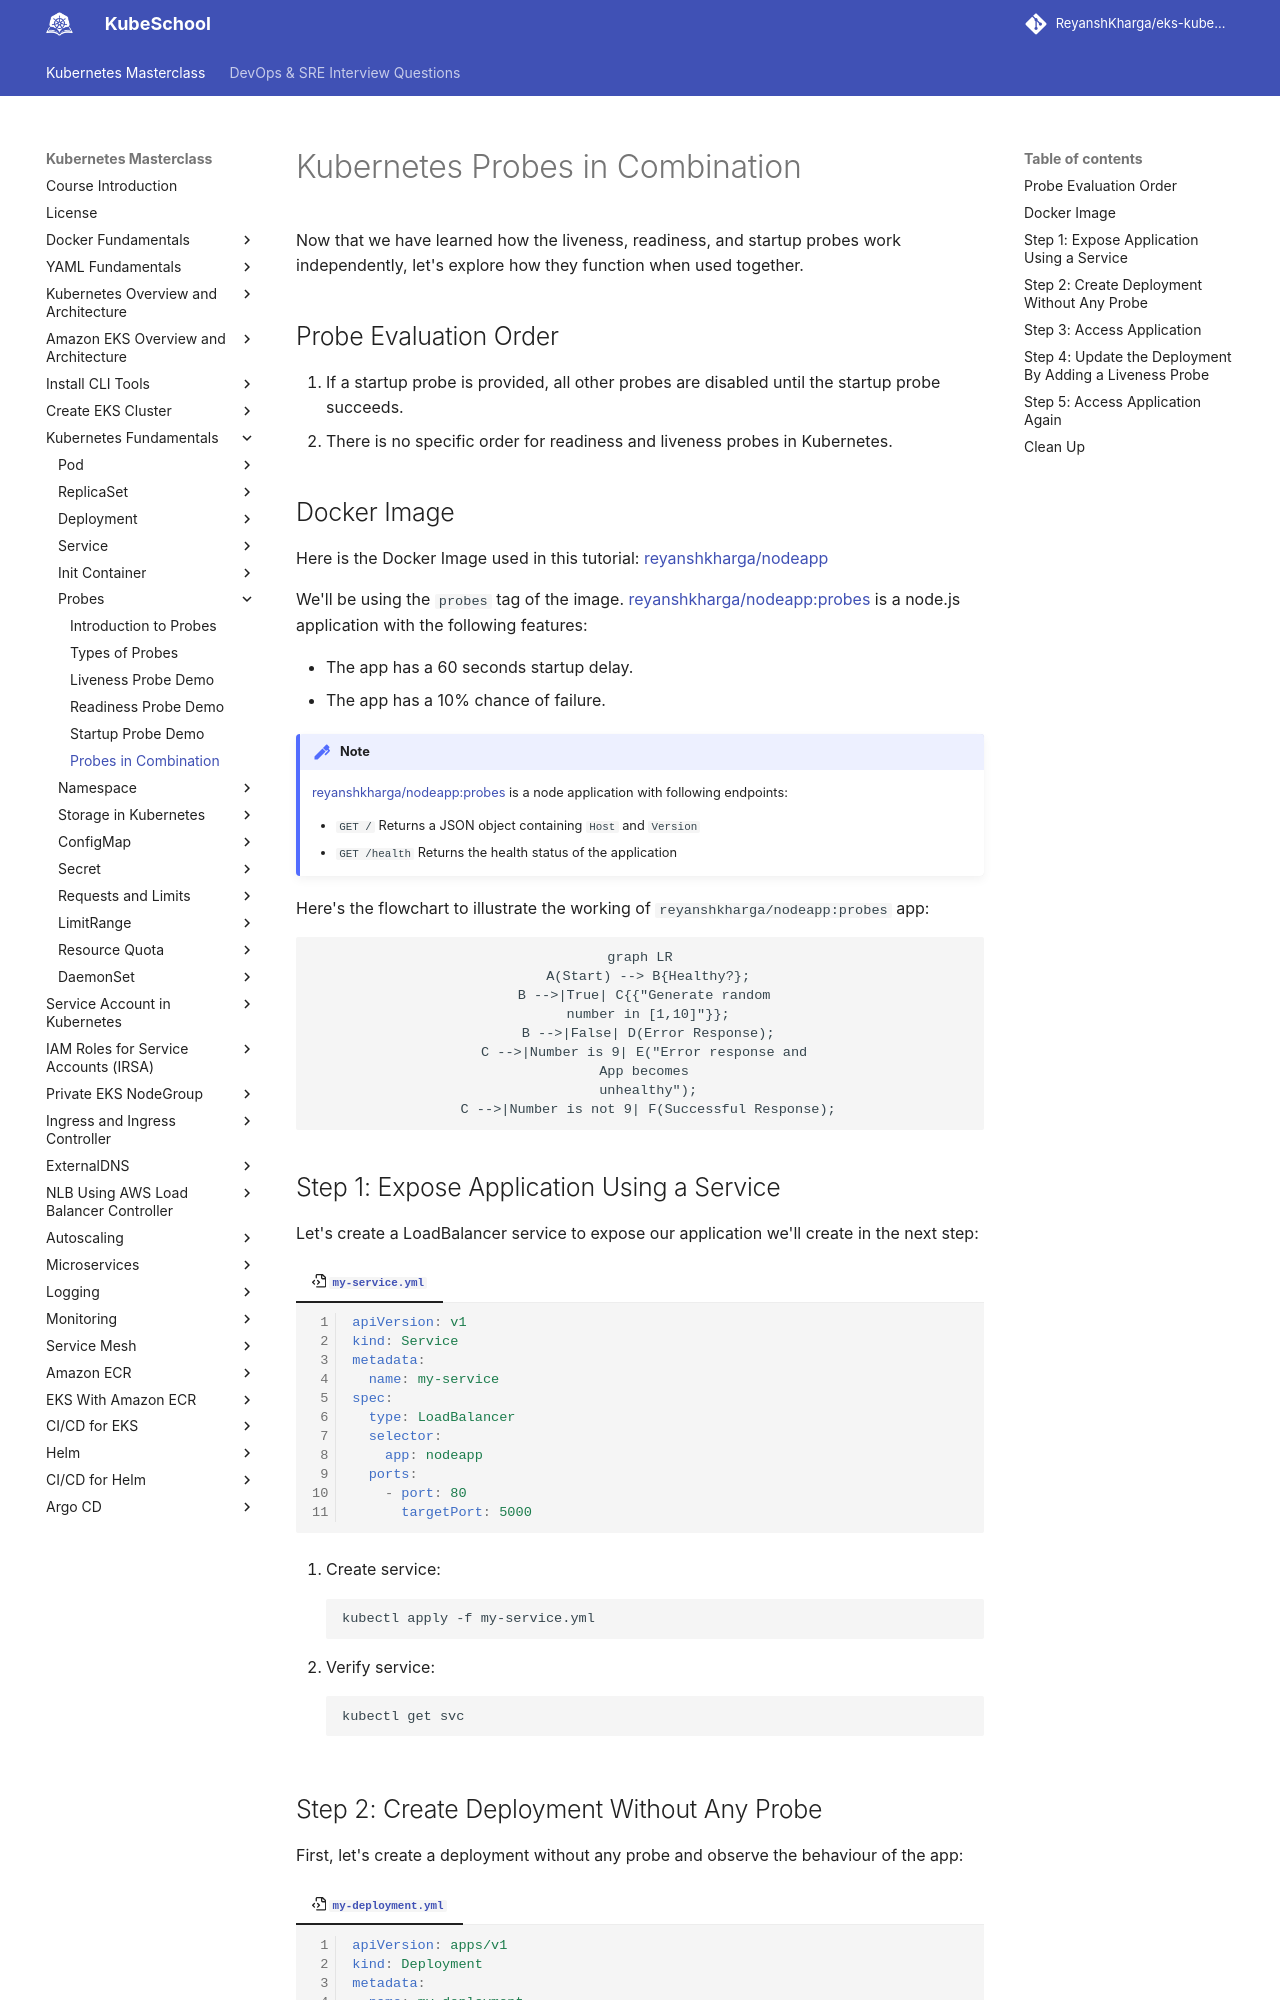

repository: ReyanshKharga/kloudkoncepts · page: kubernetes-on-eks/kubernetes-fundamentals/probes/probes-in-combination/index.html · generator: mkdocs

---
description: Unlock the full potential of Kubernetes Probes in Combination. Learn how to use Liveness, Readiness, and Startup probes together for robust container orchestration.
---

# Kubernetes Probes in Combination

Now that we have learned how the liveness, readiness, and startup probes work independently, let's explore how they function when used together.


## Probe Evaluation Order

1. If a startup probe is provided, all other probes are disabled until the startup probe succeeds.
2. There is no specific order for readiness and liveness probes in Kubernetes.


## Docker Image

Here is the Docker Image used in this tutorial: [reyanshkharga/nodeapp]{:target="_blank"}

We'll be using the `probes` tag of the image. [reyanshkharga/nodeapp:probes]{:target="_blank"} is a node.js application with the following features:

- The app has a 60 seconds startup delay.
- The app has a 10% chance of failure.


!!! note
    [reyanshkharga/nodeapp:probes]{:target="_blank"} is a node application with following endpoints:

    - `GET /` Returns a JSON object containing `Host` and `Version`
    - `GET /health` Returns the health status of the application


Here's the flowchart to illustrate the working of `reyanshkharga/nodeapp:probes` app:

<!-- <p align="left">
    <img src="../../../../assets/eks-course-images/probes/nodeapp-flow-probes.png" alt="Nodeapp Flow - Probes Tag" />
</p> -->


``` mermaid
graph LR
  A(Start) --> B{Healthy?};
  B -->|True| C{{"Generate random 
  number in [1,10]"}};
  B -->|False| D(Error Response);
  C -->|Number is 9| E("Error response and 
  App becomes 
  unhealthy");
  C -->|Number is not 9| F(Successful Response);
```


## Step 1: Expose Application Using a Service

Let's create a LoadBalancer service to expose our application we'll create in the next step:

=== ":octicons-file-code-16: `my-service.yml`"

    ```yaml linenums="1"
    apiVersion: v1
    kind: Service
    metadata:
      name: my-service
    spec:
      type: LoadBalancer
      selector:
        app: nodeapp
      ports:
        - port: 80
          targetPort: 5000
    ```

1. Create service:

    ```
    kubectl apply -f my-service.yml
    ```

2. Verify service:

    ```
    kubectl get svc
    ```
